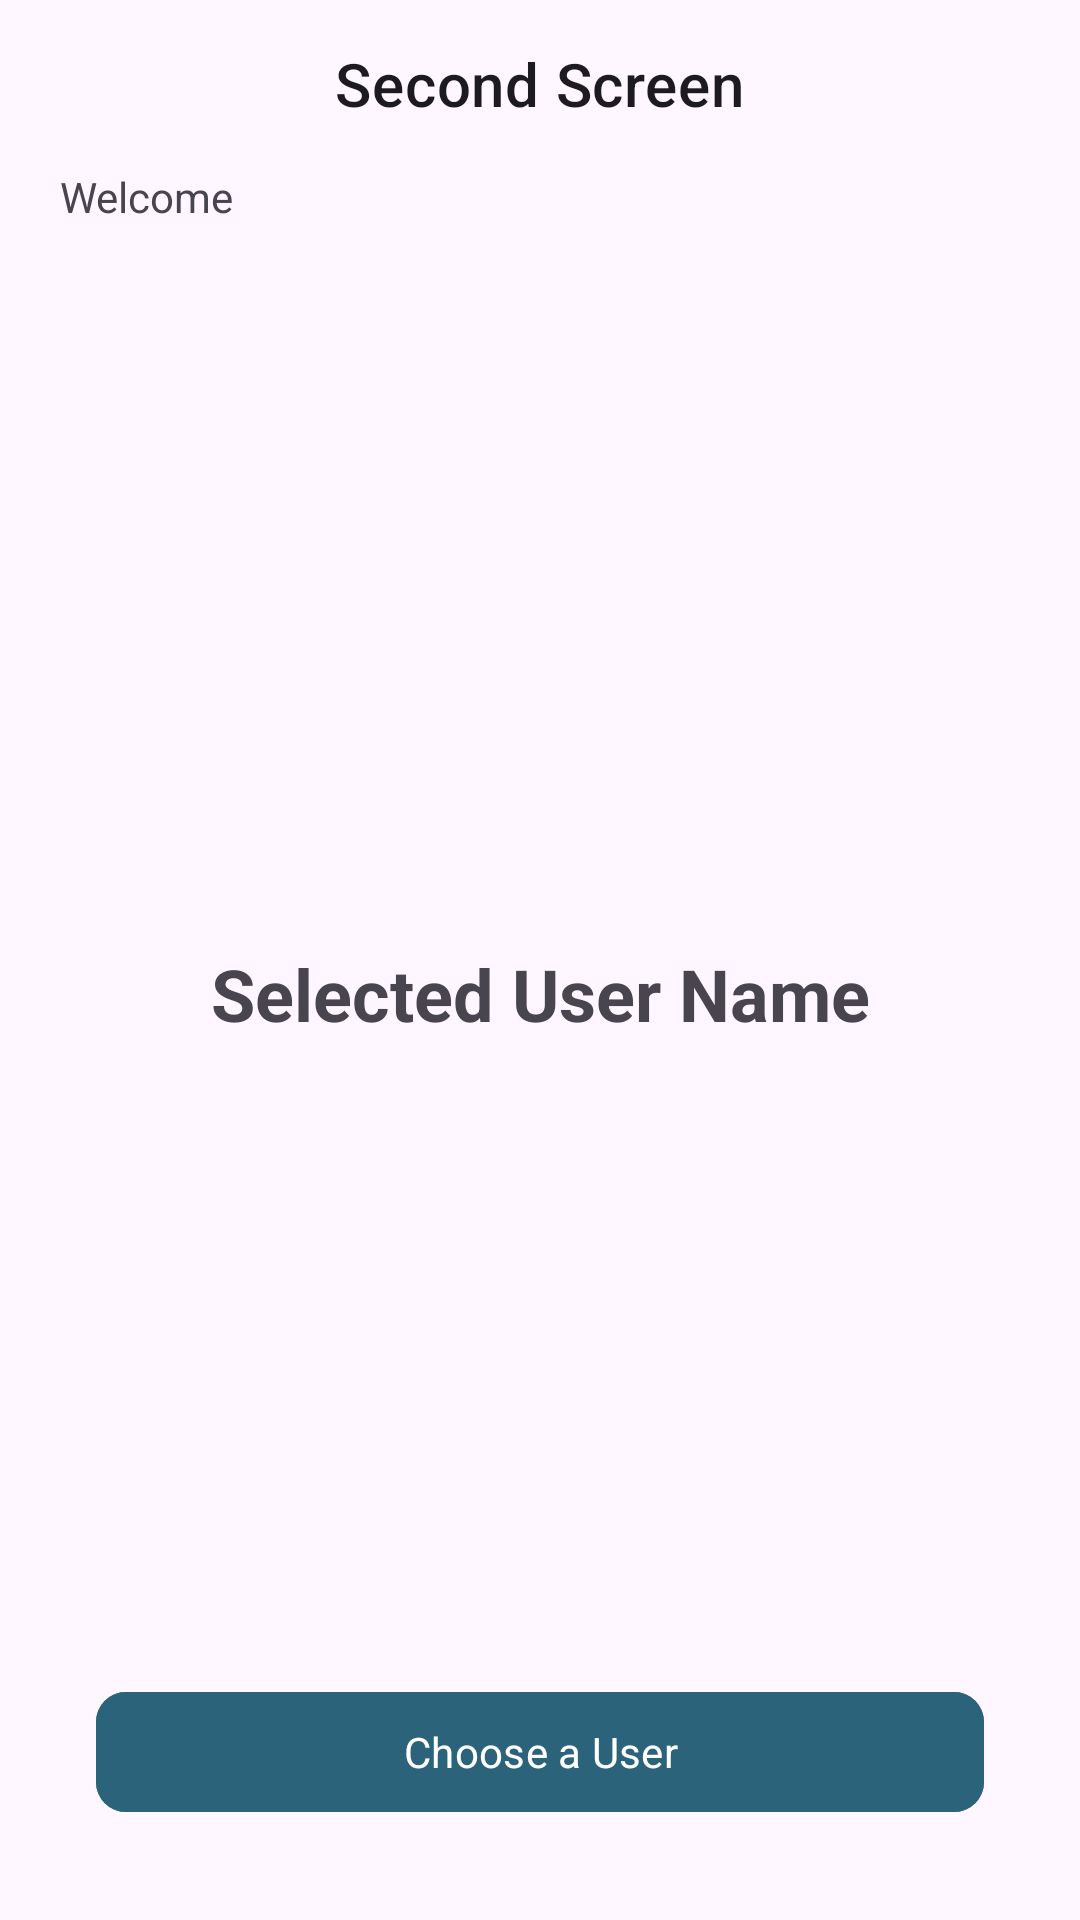

Write the Android layout XML for this screen, with the resource values it uses.
<!-- AndroidManifest.xml: application theme Theme.SuitmediaIntern -->
<!-- res/layout/activity_second.xml -->
<?xml version="1.0" encoding="utf-8"?>
<androidx.constraintlayout.widget.ConstraintLayout xmlns:android="http://schemas.android.com/apk/res/android"
    xmlns:app="http://schemas.android.com/apk/res-auto"
    xmlns:tools="http://schemas.android.com/tools"
    android:id="@+id/main"
    android:layout_width="match_parent"
    android:layout_height="match_parent"
    tools:context=".views.secondscreen.SecondActivity"
    tools:ignore="RtlSymmetry">

    <com.google.android.material.appbar.AppBarLayout
        android:id="@+id/appbar_layout"
        android:layout_width="match_parent"
        android:layout_height="wrap_content"
        app:layout_constraintTop_toTopOf="parent"
        app:layout_constraintEnd_toEndOf="parent"
        app:layout_constraintStart_toStartOf="parent">

        <com.google.android.material.appbar.MaterialToolbar
            android:id="@+id/second_toolbar"
            android:layout_width="match_parent"
            android:layout_height="match_parent"
            app:titleCentered="true"
            style="@style/Toolbar.CustomFont"
            app:title="Second Screen"
            app:navigationIcon="@drawable/baseline_arrow_back_ios_24"
            android:paddingStart="8dp"/>
    </com.google.android.material.appbar.AppBarLayout>

    <TextView
        android:id="@+id/tv_welcome"
        android:layout_width="wrap_content"
        android:layout_height="wrap_content"
        android:text="@string/welcome"
        app:layout_constraintTop_toBottomOf="@id/appbar_layout"
        app:layout_constraintStart_toStartOf="parent"
        android:layout_marginStart="20dp"/>

    <TextView
        android:id="@+id/username"
        android:layout_width="wrap_content"
        android:layout_height="wrap_content"
        tools:text="John Doe"
        android:textSize="20sp"
        android:textStyle="bold"
        app:layout_constraintStart_toStartOf="@id/tv_welcome"
        app:layout_constraintTop_toBottomOf="@id/tv_welcome"/>

    <TextView
        android:id="@+id/selected_user"
        android:layout_width="wrap_content"
        android:layout_height="wrap_content"
        tools:text="Selected User Name"
        android:text="@string/selected_user_name"
        android:textStyle="bold"
        android:textSize="24sp"
        app:layout_constraintTop_toBottomOf="@id/username"
        app:layout_constraintEnd_toEndOf="parent"
        app:layout_constraintStart_toStartOf="parent"
        app:layout_constraintBottom_toTopOf="@id/btn_choose_user" />

    <com.google.android.material.button.MaterialButton
        android:id="@+id/btn_choose_user"
        android:layout_width="match_parent"
        android:layout_height="wrap_content"
        app:cornerRadius="10dp"
        android:backgroundTint="@color/btn_colour"
        android:layout_marginHorizontal="32dp"
        android:layout_marginBottom="32dp"
        android:text="@string/choose_a_user"
        app:layout_constraintBottom_toBottomOf="parent"
        app:layout_constraintStart_toStartOf="parent"
        app:layout_constraintEnd_toEndOf="parent"/>

</androidx.constraintlayout.widget.ConstraintLayout>
<!-- resources referenced by this layout -->
<resources>
  <color name="btn_colour">#2B637B</color>
  <string name="choose_a_user">Choose a User</string>
  <string name="selected_user_name">Selected User Name</string>
  <string name="welcome">Welcome</string>
  <style name="Toolbar.CustomFont" parent="Widget.MaterialComponents.Toolbar">
          <item name="android:fontFamily">@font/poppins_extrabold</item>
      </style>
  <style name="Theme.SuitmediaIntern" parent="Base.Theme.SuitmediaIntern" />
  <style name="Base.Theme.SuitmediaIntern" parent="Theme.Material3.DayNight.NoActionBar">
          
          
          <item name="fontFamily">@font/poppins_medium</item>
      </style>
</resources>
